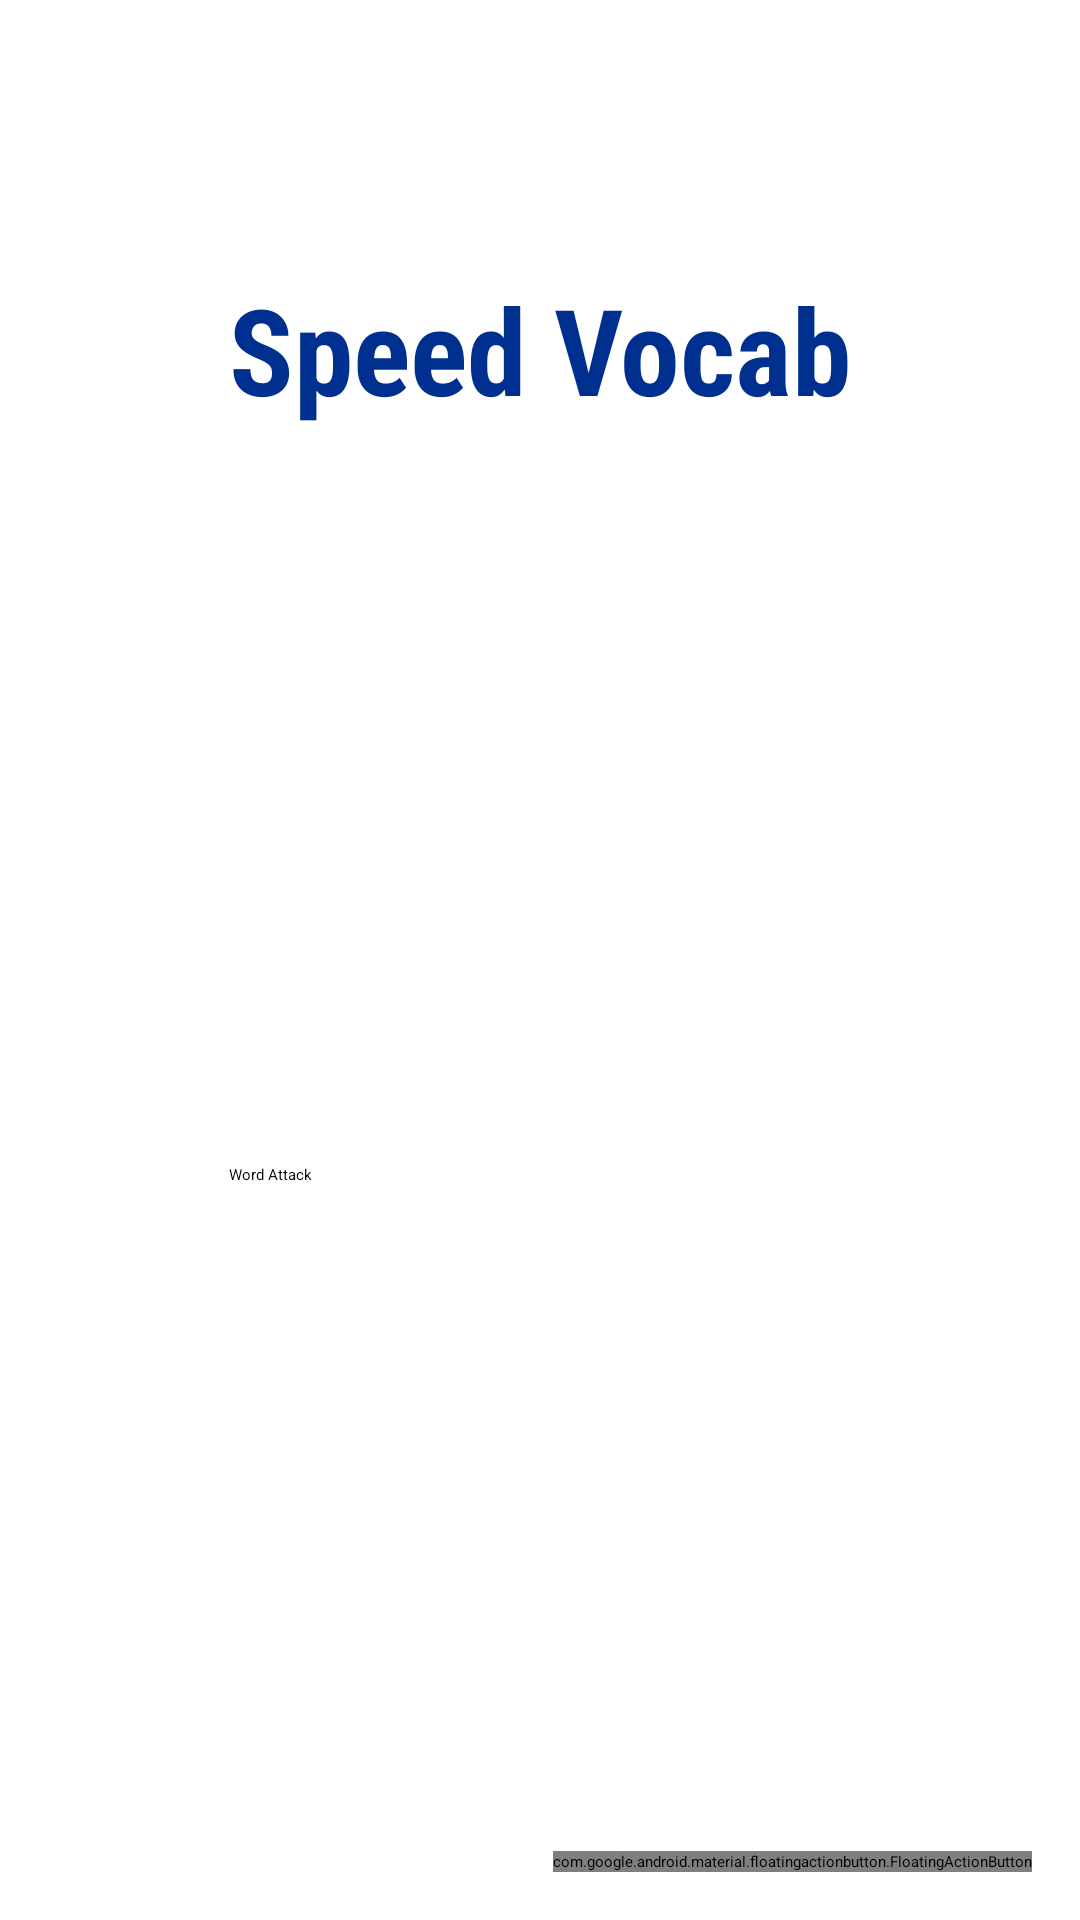

Write the Android layout XML for this screen, with the resource values it uses.
<!-- AndroidManifest.xml: application theme AppTheme.Light -->
<!-- res/layout/activity_home.xml -->
<?xml version="1.0" encoding="utf-8"?>
<android.support.constraint.ConstraintLayout xmlns:android="http://schemas.android.com/apk/res/android"
	xmlns:app="http://schemas.android.com/apk/res-auto"
	xmlns:tools="http://schemas.android.com/tools"
	android:layout_width="match_parent"
	android:layout_height="match_parent"
	tools:context=".HomeActivity">

    <TextView
        android:id="@+id/Title"
        android:layout_width="wrap_content"
        android:layout_height="wrap_content"
        android:text="@string/title"
        android:textAppearance="@style/Word"
        app:layout_constraintBottom_toBottomOf="parent"
        app:layout_constraintEnd_toEndOf="parent"
        app:layout_constraintHorizontal_bias="0.501"
        app:layout_constraintStart_toStartOf="parent"
        app:layout_constraintTop_toTopOf="parent"
        app:layout_constraintVertical_bias="0.153" />

    <Button
        android:id="@+id/choice1"
        style="@style/ButtonMaterial"
        android:layout_width="0dp"
        android:layout_height="wrap_content"
        android:text="@string/menu_choice1"
        app:layout_constraintBottom_toBottomOf="parent"
        app:layout_constraintEnd_toEndOf="@+id/Title"
        app:layout_constraintStart_toStartOf="@+id/Title"
        app:layout_constraintTop_toBottomOf="@+id/Title" />

    <android.support.design.widget.FloatingActionButton
		style="@style/Widget.MaterialComponents.FloatingActionButton"
		android:id="@+id/fab"
        android:focusable="auto"
		android:layout_width="wrap_content"
		android:layout_height="wrap_content"
		android:layout_marginBottom="16dp"
		android:layout_marginEnd="16dp"
		android:clickable="true"
		android:tint="#FFFFFF"
		app:backgroundTint="@color/colorAccent"
		app:fabSize="normal"
		app:layout_constraintBottom_toBottomOf="parent"
		app:layout_constraintEnd_toEndOf="parent"
		app:layout_constraintHorizontal_bias="1.0"
		app:layout_constraintStart_toStartOf="parent"
		app:layout_constraintTop_toTopOf="parent"
		app:layout_constraintVertical_bias="1.0"
		app:srcCompat="@android:drawable/ic_input_add" />

</android.support.constraint.ConstraintLayout>
<!-- resources referenced by this layout -->
<resources>
  <color name="colorAccent">#FF4081</color>
  <string name="menu_choice1">Word Attack</string>
  <string name="title">Speed Vocab</string>
  <style name="Word" parent="TextAppearance.AppCompat.Body1">
          <item name="android:textSize">40sp</item>
          <item name="android:textColor">@color/airforceBlue</item>
          <item name="android:textStyle">bold</item>
          <item name="android:fontFamily">sans-serif-condensed</item>
      </style>
  <color name="airforceBlue">#00308F</color>
</resources>
